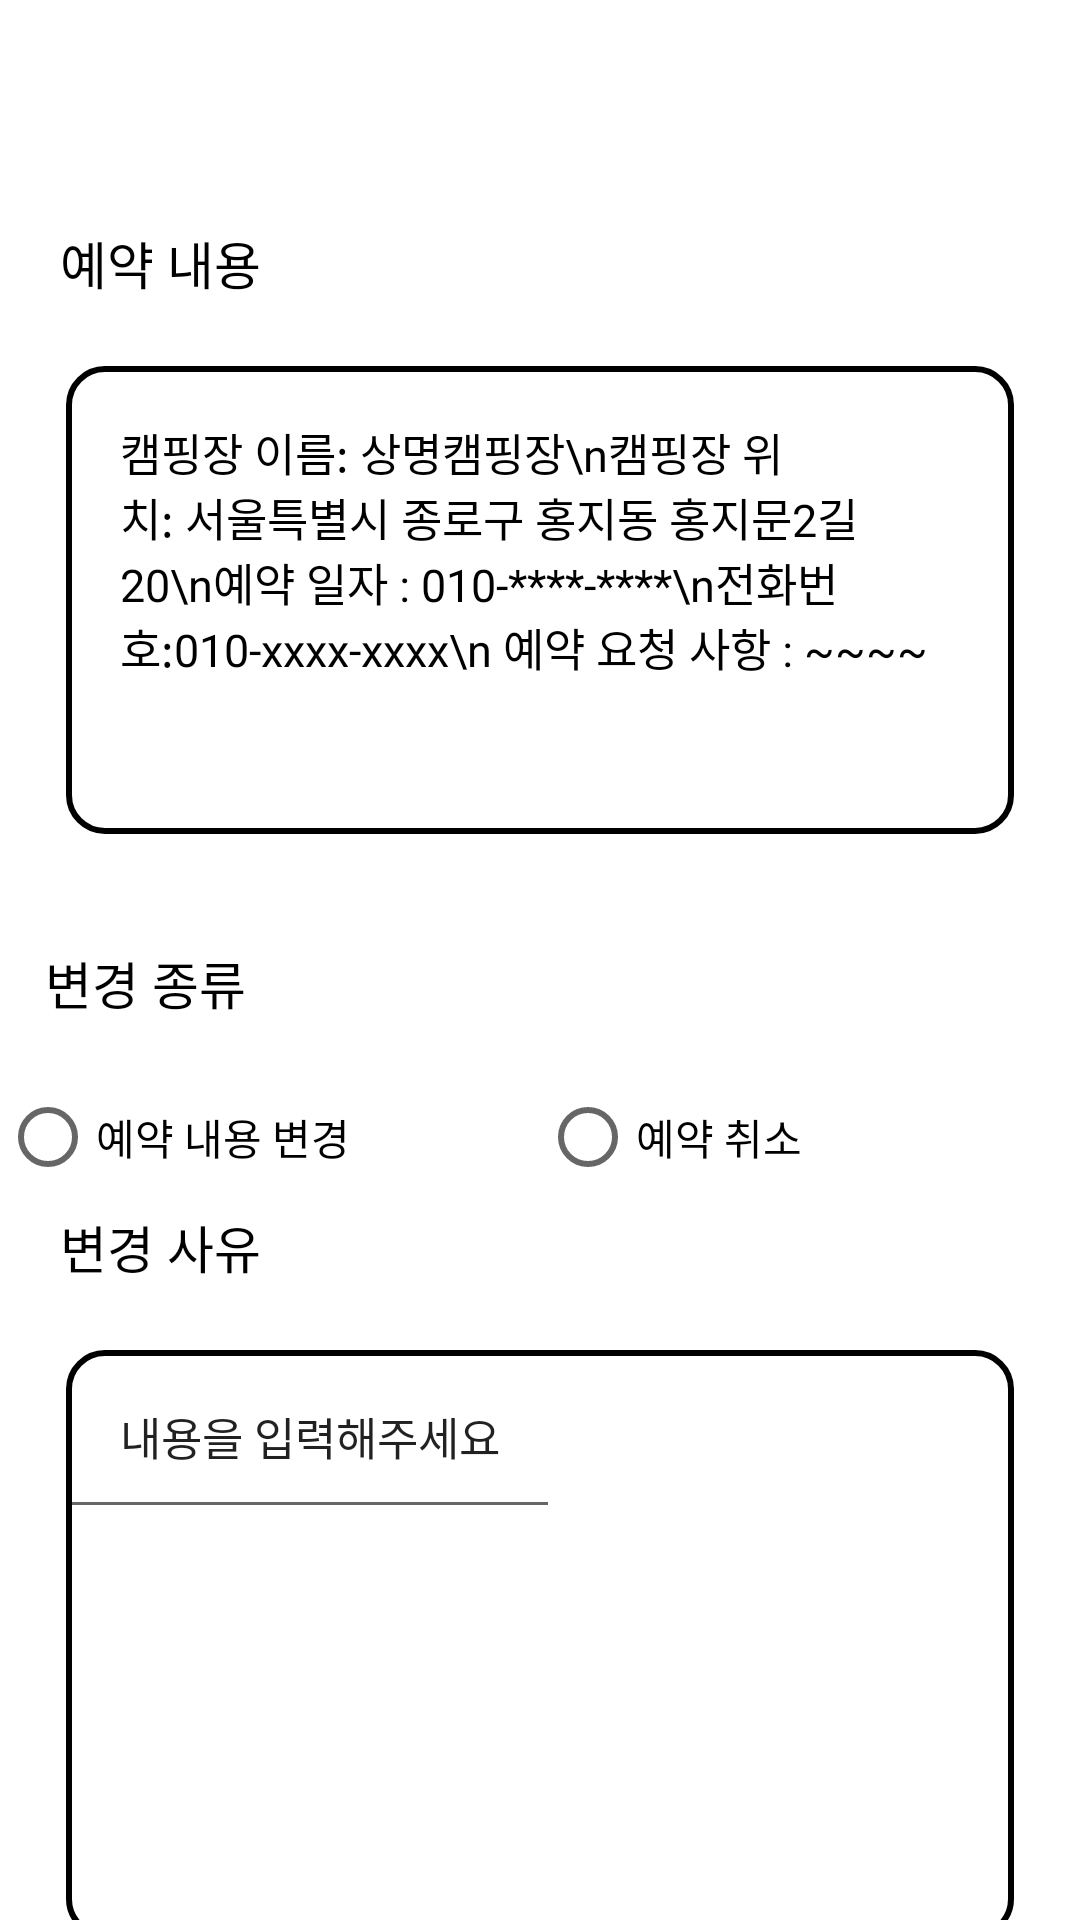

This screen was rendered from an Android layout file. Write that file and the resources it references.
<!-- AndroidManifest.xml: application theme Theme.SWengineering -->
<!-- res/layout/cus_request_change.xml -->
<?xml version="1.0" encoding="utf-8"?>
<LinearLayout xmlns:android="http://schemas.android.com/apk/res/android"
    android:layout_width="match_parent"
    android:layout_height="match_parent"
    android:orientation="vertical"
    android:layout_marginTop="10dp">

    <ImageButton
        android:layout_width="45dp"
        android:layout_height="45dp"
        android:background="@drawable/back_button"
        android:layout_marginBottom="30dp"
        android:id="@+id/back_button"/>

    <TextView
        android:layout_width="match_parent"
        android:layout_height="wrap_content"
        android:text="예약 내용"
        android:textSize="17dp"
        android:layout_marginLeft="20dp"
        android:textColor="@color/black"/>

    <LinearLayout
        android:layout_width="match_parent"
        android:layout_height="160dp"
        android:layout_margin="20dp"
        android:background="@drawable/border_layout"
        android:orientation="vertical">

        <TextView
            android:layout_width="wrap_content"
            android:layout_height="wrap_content"
            android:padding="20dp"
            android:text="캠핑장 이름: 상명캠핑장\n캠핑장 위치: 서울특별시 종로구 홍지동 홍지문2길 20\n예약 일자 : 010-****-****\n전화번호:010-xxxx-xxxx\n 예약 요청 사항 : ~~~~"
            android:textColor="@color/black"
            android:textSize="15dp" />

    </LinearLayout>
    <TextView
        android:layout_width="match_parent"
        android:layout_height="wrap_content"
        android:text="변경 종류"
        android:textSize="17dp"
        android:padding="15dp"
        android:textColor="@color/black"/>

    <RadioGroup
        android:layout_width="match_parent"
        android:layout_height="wrap_content"
        android:orientation="horizontal">

        <RadioButton
            android:layout_width="0dp"
            android:layout_height="wrap_content"
            android:text="예약 내용 변경"
            android:layout_weight="1"/>

        <RadioButton
            android:layout_width="0dp"
            android:layout_height="wrap_content"
            android:text="예약 취소"
            android:layout_weight="1"/>
    </RadioGroup>

    <TextView
        android:layout_width="match_parent"
        android:layout_height="wrap_content"
        android:text= "변경 사유"
        android:textSize="17dp"
        android:textColor="@color/black"
        android:layout_marginLeft="20dp"/>
    <LinearLayout
        android:layout_width="match_parent"
        android:layout_height="200dp"
        android:layout_margin="20dp"
        android:background="@drawable/border_layout"
        android:orientation="vertical">

        <EditText
            android:layout_width="wrap_content"
            android:layout_height="wrap_content"
            android:padding="20dp"
            android:text="내용을 입력해주세요"
            android:textSize="15dp" />

    </LinearLayout>
    <Button
        android:layout_width="100dp"
        android:layout_height="wrap_content"
        android:text="변경 요청"
        android:layout_gravity="center"/>




</LinearLayout>
<!-- resources referenced by this layout -->
<resources>
  <!-- drawable border_layout (drawable) -->
  <?xml version="1.0" encoding="utf-8"?>
  <layer-list xmlns:android="http://schemas.android.com/apk/res/android">
      <item
          android:start="2dp"
          android:end="2dp"
          android:top="2dp"
          android:bottom="2dp">
          <shape android:shape="rectangle">
              <corners
                  android:bottomLeftRadius="12dp"
                  android:bottomRightRadius="12dp"
                  android:topLeftRadius="12dp"
                  android:topRightRadius="12dp" />
              <stroke android:width="2dp"
                  android:color="#000000" />
              <solid android:color="#ffffff" />
          </shape>
      </item>
  </layer-list>
  <style name="Theme.SWengineering" parent="Theme.MaterialComponents.DayNight.DarkActionBar">
          
          <item name="colorPrimary">@color/purple_500</item>
          <item name="colorPrimaryVariant">@color/purple_700</item>
          <item name="colorOnPrimary">@color/white</item>
          
          <item name="colorSecondary">@color/teal_200</item>
          <item name="colorSecondaryVariant">@color/teal_700</item>
          <item name="colorOnSecondary">@color/black</item>
          
          <item name="android:statusBarColor" tools:targetApi="l">?attr/colorPrimaryVariant</item>
          
      </style>
  <!-- not gathered from this repository: default colours our renderer supplied (Android Studio template values) -->
  <color name="purple_500">#FF6200EE</color>
  <color name="purple_700">#FF3700B3</color>
  <color name="teal_200">#FF03DAC5</color>
  <color name="teal_700">#FF018786</color>
  <color name="black">#FF000000</color>
  <color name="white">#FFFFFFFF</color>
</resources>
